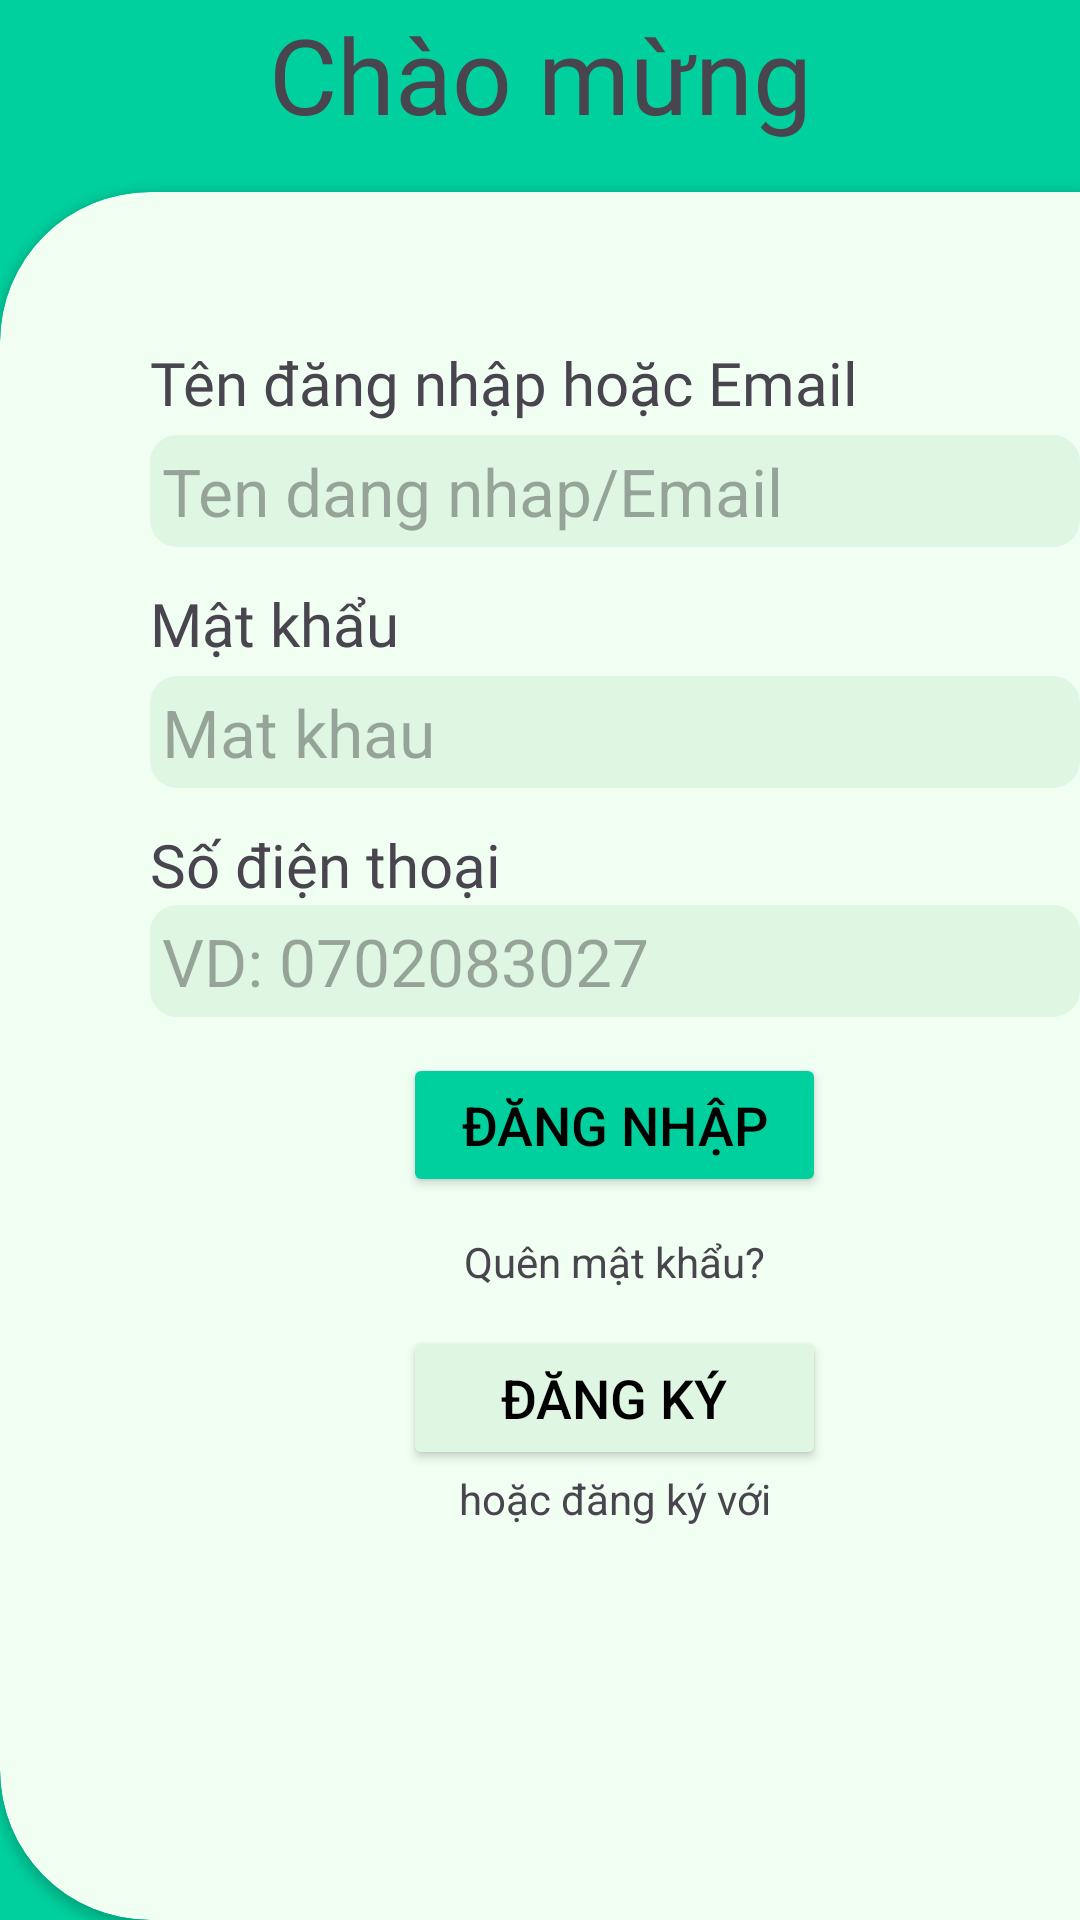

The Android layout XML behind this screen, and the referenced resources:
<!-- AndroidManifest.xml: application theme Theme.BudgetMastery -->
<!-- res/layout/activity_loginn.xml -->
<?xml version="1.0" encoding="utf-8"?>
<androidx.constraintlayout.widget.ConstraintLayout xmlns:android="http://schemas.android.com/apk/res/android"
    xmlns:app="http://schemas.android.com/apk/res-auto"
    xmlns:tools="http://schemas.android.com/tools"
    android:id="@+id/main"
    android:layout_width="match_parent"
    android:layout_height="match_parent"
    android:background="#00D09E">


    <androidx.cardview.widget.CardView
        android:id="@+id/cv_main"
        android:layout_width="410dp"
        android:layout_height="576dp"
        app:cardBackgroundColor="@color/background_color"
        app:cardCornerRadius="50sp"
        app:contentPaddingBottom="50dp"
        app:contentPaddingLeft="50dp"
        app:contentPaddingRight="50dp"
        app:contentPaddingTop="50dp"
        app:layout_constraintBottom_toBottomOf="parent"
        app:layout_constraintEnd_toEndOf="parent"
        app:layout_constraintHorizontal_bias="0.0"
        app:layout_constraintStart_toStartOf="parent">

        <LinearLayout
            android:layout_width="match_parent"
            android:layout_height="match_parent"
            android:orientation="vertical">

            <LinearLayout
                android:layout_width="match_parent"
                android:layout_height="wrap_content"
                android:layout_marginBottom="12dp"
                android:orientation="vertical">

                <TextView
                    android:layout_width="wrap_content"
                    android:layout_height="wrap_content"
                    android:layout_marginBottom="4dp"
                    android:fontFamily="@font/poppins_semibold"
                    android:text="Tên đăng nhập hoặc Email"
                    android:textSize="20sp" />

                <EditText
                    android:layout_width="match_parent"
                    android:layout_height="wrap_content"
                    android:background="@drawable/rounded_input"
                    android:backgroundTint="#DFF7E2"
                    android:hint="Ten dang nhap/Email"
                    android:padding="4dp"
                    android:textSize="22sp" />
            </LinearLayout>

            <LinearLayout
                android:layout_width="match_parent"
                android:layout_height="wrap_content"
                android:layout_marginBottom="12dp"
                android:orientation="vertical">

                <TextView
                    android:layout_width="wrap_content"
                    android:layout_height="wrap_content"
                    android:layout_marginBottom="4dp"
                    android:fontFamily="@font/poppins_semibold"
                    android:text="Mật khẩu"
                    android:textSize="20sp" />

                <EditText
                    android:layout_width="match_parent"
                    android:layout_height="wrap_content"
                    android:background="@drawable/rounded_input"
                    android:backgroundTint="#DFF7E2"
                    android:hint="Mat khau"
                    android:padding="4dp"
                    android:textSize="22sp" />
            </LinearLayout>

            <LinearLayout
                android:layout_width="match_parent"
                android:layout_height="wrap_content"
                android:layout_marginBottom="12dp"
                android:orientation="vertical">

                <TextView
                    android:layout_width="wrap_content"
                    android:layout_height="wrap_content"
                    android:fontFamily="@font/poppins_semibold"
                    android:text="Số điện thoại"
                    android:textSize="20sp" />

                <EditText
                    android:layout_width="match_parent"
                    android:layout_height="wrap_content"
                    android:background="@drawable/rounded_input"
                    android:backgroundTint="#DFF7E2"
                    android:hint="VD: 0702083027"
                    android:textSize="22sp"
                    android:padding="4dp"/>

            </LinearLayout>

            <LinearLayout
                android:layout_width="match_parent"
                android:layout_height="wrap_content"
                android:orientation="vertical">


                <Button
                    android:id="@+id/button3"
                    android:layout_width="141sp"
                    android:layout_height="wrap_content"
                    android:layout_gravity="center"
                    android:layout_marginBottom="12dp"
                    android:backgroundTint="@color/primary_color"
                    android:text="Đăng nhập"
                    android:textColor="@color/black"
                    android:textSize="18sp"
                    app:layout_constraintEnd_toEndOf="parent"
                    app:layout_constraintStart_toStartOf="parent" />

                <TextView
                    android:id="@+id/textView4"
                    android:layout_width="wrap_content"
                    android:layout_height="wrap_content"
                    android:layout_gravity="center"
                    android:layout_marginBottom="12dp"
                    android:text="Quên mật khẩu?"
                    app:layout_constraintEnd_toEndOf="parent"
                    app:layout_constraintStart_toStartOf="parent" />

                <Button
                    android:id="@+id/button4"
                    android:layout_width="141dp"
                    android:layout_height="wrap_content"
                    android:layout_gravity="center"
                    android:backgroundTint="@color/secondary_color"
                    android:text="Đăng ký"
                    android:textColor="@color/black"
                    android:textSize="18sp" />
            </LinearLayout>

            <TextView
                android:id="@+id/textView5"
                android:layout_width="wrap_content"
                android:layout_height="wrap_content"
                android:layout_gravity="center"
                android:layout_marginBottom="20sp"
                android:text="hoặc đăng ký với"
                app:layout_constraintEnd_toEndOf="parent"
                app:layout_constraintStart_toStartOf="parent" />

        </LinearLayout>

    </androidx.cardview.widget.CardView>

    <TextView
        android:id="@+id/textView3"
        android:layout_width="349dp"
        android:layout_height="wrap_content"
        android:layout_marginTop="68dp"
        android:layout_marginBottom="16dp"
        android:fontFamily="@font/poppins_bold"
        android:text="Chào mừng"
        android:textAlignment="center"
        android:textSize="35sp"
        app:layout_constraintBottom_toTopOf="@id/cv_main"
        app:layout_constraintEnd_toEndOf="parent"
        app:layout_constraintStart_toStartOf="parent" />
</androidx.constraintlayout.widget.ConstraintLayout>
<!-- resources referenced by this layout -->
<resources>
  <color name="background_color">#F1FFF3</color>
  <color name="black">#FF000000</color>
  <color name="primary_color">#00D09E</color>
  <color name="secondary_color">#DFF7E2</color>
  <!-- drawable rounded_input (drawable) -->
  <?xml version="1.0" encoding="utf-8"?>
  <shape xmlns:android="http://schemas.android.com/apk/res/android">
      <solid android:color="#FFFFFF" /> 
      <corners android:radius="8dp" /> 
      <stroke
          android:width="2dp"
          android:color="#000000" /> 
  </shape>
  <style name="Theme.BudgetMastery" parent="Base.Theme.BudgetMastery" />
  <style name="Base.Theme.BudgetMastery" parent="Theme.Material3.DayNight.NoActionBar">
          
          
      </style>
</resources>
